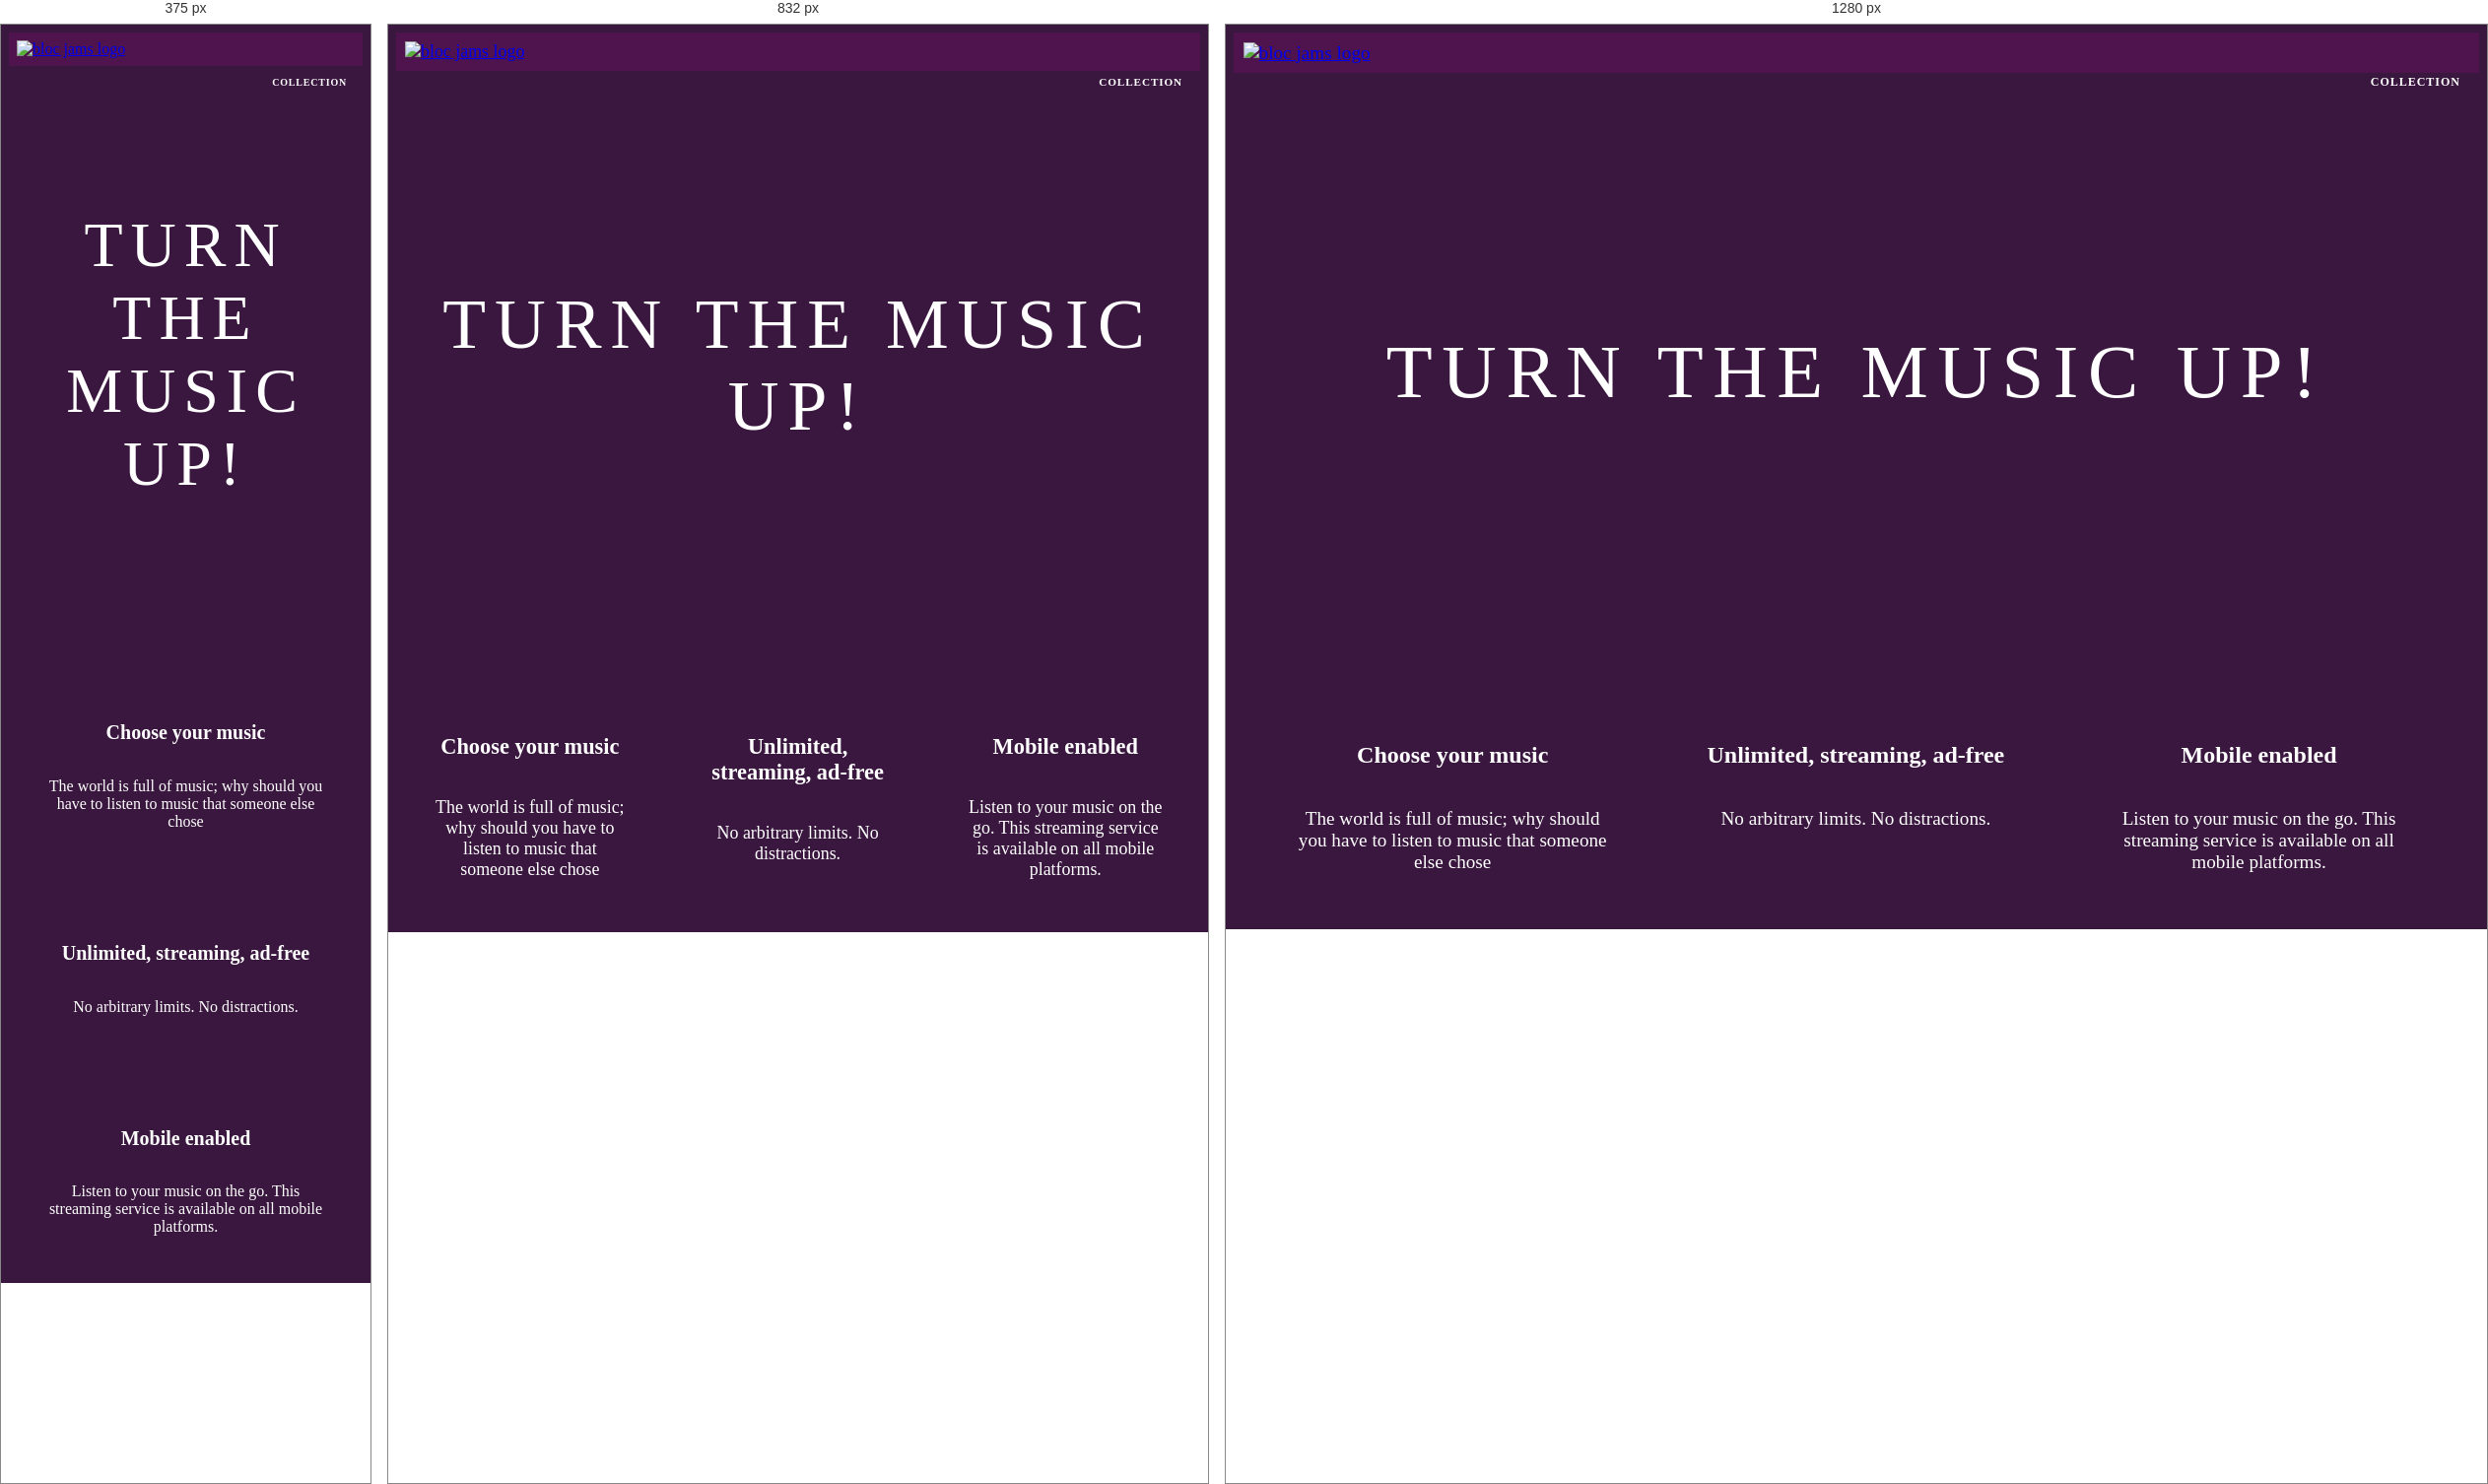
Rendered at 375 px, 832 px and 1280 px, left to right.

<!-- file: index.html -->
 <!DOCTYPE html>
<html>
    <head>
        <title>Bloc Jams</title>
        <meta name="viewport" content="width=device-width, initial-scale=1">
        <link rel="stylesheet" type="text/css" href="http://fonts.googleapis.com/css?family=Open+Sans:400,800,600,700,300">
        <link rel="stylesheet" type="text/css" href="http://code.ionicframework.com/ionicons/2.0.1/css/ionicons.min.css">
        <link rel="stylesheet" type="text/css" href="styles/normalize.css">
        <link rel="stylesheet" type="text/css" href="styles/main.css">
        <link rel="stylesheet" type="text/css" href="styles/landing.css">
    </head>
    <body class="landing">
        <nav class="navbar"> <!-- nav bar -->
            <a href="index.html" class="logo">
                <img src="assets/images/bloc_jams_logo.png" alt="bloc jams logo">
            </a>
            <div class="links-container">
                <a href="collection.html" class="navbar-link">collection</a>
            </div>
        </nav>
        <section class="hero-content"> <!-- hero content -->
            <h1 class="hero-title">Turn the music up!</h1>
        </section>
        <section class="selling-points container clearfix"> <!-- selling points -->
            <div class="point column third">
               <span class="ion-music-note"></span>
                <h5 class="point-title">Choose your music</h5>
                <p class="point-description">The world is full of music; why should you have to listen to music that someone else chose</p>
            </div>
            <div class="point column third">
               <span class="ion-radio-waves"></span>
                <h5 class="point-title">Unlimited, streaming, ad-free</h5>
                <p class="point-description">No arbitrary limits. No distractions.</p>
            </div>
            <div class="point column third">
               <span class="ion-iphone"></span>
                <h5 class="point-title">Mobile enabled</h5>
                <p class="point-description">Listen to your music on the go. This streaming service is available on all mobile platforms.</p>
            </div>
        </section>
        <script src="https://code.jquery.com/jquery-2.1.3.min.js"></script>
        <script src="scripts/landing.js"></script>
    </body>
</html>

/* @media block from main.css */
@media (min-width: 640px) {
    html { font-size: 112%; }
    
    .column {
        float:left;
        padding-left: 1rem;
        padding-right: 1rem;
    }
    .column.full { width: 100%; }
    .column.two-thirds { width: 66.7%; }
    .column.half { width: 50%; }
    .column.third { width: 33.3%; }
    .column.fourth { width: 25%; }
    .column.flow-opposite { float: right; } 
}

/* @media block from main.css */
@media (min-width: 1024px) {
    html {font-size: 120%; }
}